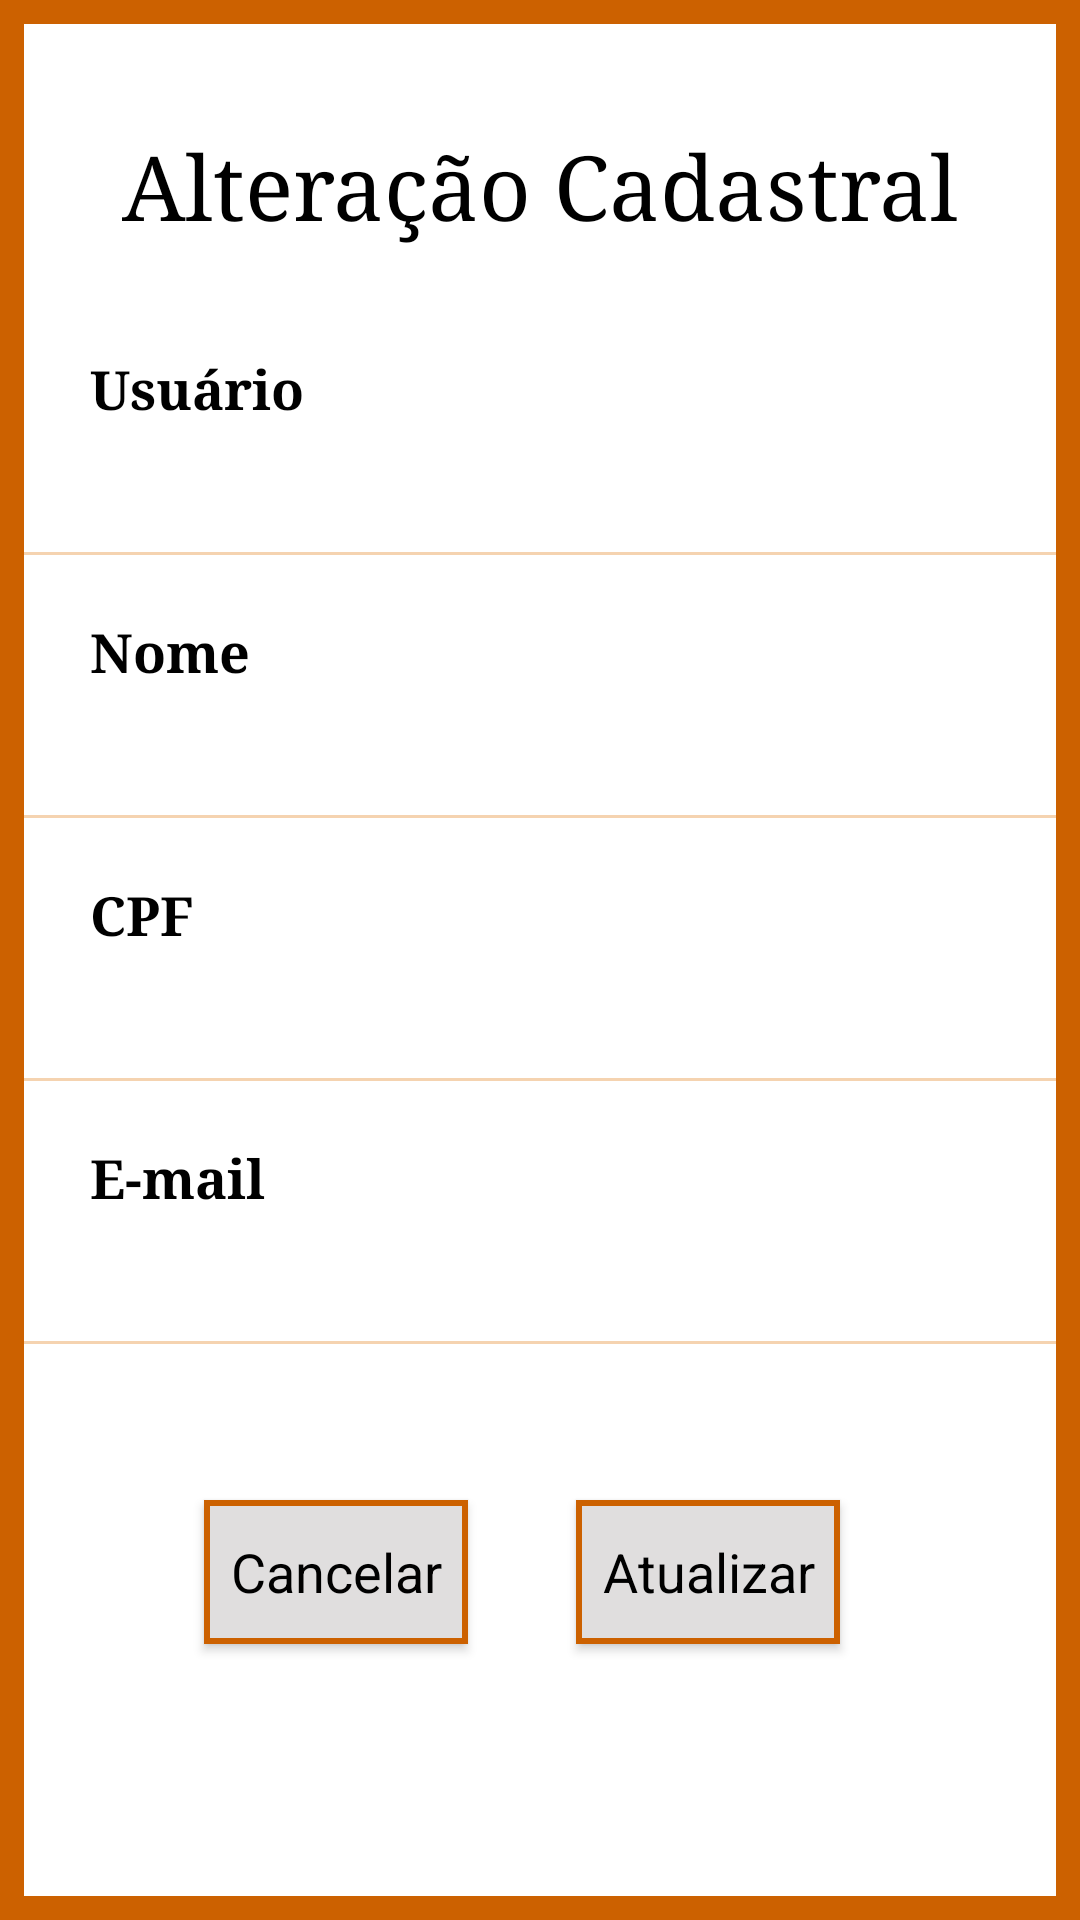

Produce the Android XML layout that renders to this screen, including the resource entries it uses.
<!-- AndroidManifest.xml: application theme Theme.AppCompat.Light.DarkActionBar -->
<!-- res/layout/tela_alterarcadastro.xml -->
<?xml version="1.0" encoding="utf-8"?>
<ScrollView xmlns:android="http://schemas.android.com/apk/res/android"
    xmlns:app="http://schemas.android.com/apk/res-auto"
    xmlns:tools="http://schemas.android.com/tools"
    android:layout_width="match_parent"
    android:layout_height="match_parent"
    android:fillViewport="true"
    tools:layout_editor_absoluteX="0dp"
    tools:layout_editor_absoluteY="0dp">

    <androidx.constraintlayout.widget.ConstraintLayout
        style="@style/CustomTela"

        android:layout_width="match_parent"
        android:layout_height="match_parent"
        tools:layout_editor_absoluteX="0dp"
        tools:layout_editor_absoluteY="0dp">

        <Button
            android:id="@+id/botaoCancelarAlterar"
            style="@style/CustomBotao"
            android:layout_width="wrap_content"
            android:layout_height="wrap_content"
            android:layout_marginLeft="64dp"
            android:layout_marginTop="44dp"
            android:onClick="Cancelar"
            android:text="Cancelar"
            app:layout_constraintLeft_toLeftOf="@+id/EditTextAlterarEmail"
            app:layout_constraintTop_toBottomOf="@+id/EditTextAlterarEmail"
            tools:layout_editor_absoluteX="101dp" />

        <Button
            android:id="@+id/botaoAtualizarCadastro"
            style="@style/CustomBotao"
            android:layout_width="wrap_content"
            android:layout_height="wrap_content"
            android:layout_marginTop="44dp"
            android:layout_marginRight="76dp"
            android:onClick="AlterarCadastro"
            android:text="Atualizar"
            app:layout_constraintRight_toRightOf="@+id/EditTextAlterarEmail"
            app:layout_constraintTop_toBottomOf="@+id/EditTextAlterarEmail" />

        <EditText
            android:id="@+id/editTextAlterarCpf"
            style="@style/CustomEdit"
            android:layout_width="352dp"
            android:layout_height="39dp"
            android:layout_marginTop="12dp"
            android:ems="10"
            android:inputType="number"
            app:layout_constraintEnd_toEndOf="parent"
            app:layout_constraintStart_toStartOf="parent"
            app:layout_constraintTop_toBottomOf="@+id/textView4" />

        <EditText
            android:id="@+id/editTextAlterarNome"
            style="@style/CustomEdit"
            android:layout_width="352dp"
            android:layout_height="39dp"
            android:layout_marginTop="12dp"
            android:ems="10"
            android:inputType="textPersonName"
            app:layout_constraintEnd_toEndOf="parent"
            app:layout_constraintStart_toStartOf="parent"
            app:layout_constraintTop_toBottomOf="@+id/textView2" />

        <EditText
            android:id="@+id/EditTextAlterarUsuario"
            style="@style/CustomEdit"
            android:layout_width="352dp"
            android:layout_height="39dp"
            android:layout_marginTop="12dp"
            android:ems="10"
            android:inputType="textPersonName"
            app:layout_constraintEnd_toEndOf="parent"
            app:layout_constraintStart_toStartOf="parent"
            app:layout_constraintTop_toBottomOf="@+id/textView" />

        <EditText
            android:id="@+id/EditTextAlterarEmail"
            style="@style/CustomEdit"
            android:layout_width="352dp"
            android:layout_height="39dp"
            android:layout_marginTop="12dp"
            android:ems="10"
            android:inputType="textEmailAddress"
            app:layout_constraintEnd_toEndOf="parent"
            app:layout_constraintStart_toStartOf="parent"
            app:layout_constraintTop_toBottomOf="@+id/textView5" />

        <ProgressBar
            android:id="@+id/progressBarAlterarCadastro"
            style="?android:attr/progressBarStyle"
            android:layout_width="90dp"
            android:layout_height="100dp"
            android:indeterminateTint="@color/Laranja"
            android:visibility="invisible"
            app:layout_constraintBottom_toBottomOf="parent"
            app:layout_constraintHorizontal_bias="0.5"
            app:layout_constraintLeft_toLeftOf="parent"
            app:layout_constraintRight_toRightOf="parent"
            app:layout_constraintTop_toTopOf="parent" />

        <TextView
            android:id="@+id/textView5"
            android:layout_width="wrap_content"
            android:layout_height="wrap_content"
            android:layout_marginStart="28dp"
            android:layout_marginTop="12dp"
            android:fontFamily="serif"
            android:text="E-mail"
            android:textColor="@color/Preto"
            android:textSize="18sp"
            android:textStyle="bold"
            app:layout_constraintStart_toStartOf="parent"
            app:layout_constraintTop_toBottomOf="@+id/editTextAlterarCpf" />

        <TextView
            android:id="@+id/textView4"
            android:layout_width="wrap_content"
            android:layout_height="wrap_content"
            android:layout_marginStart="28dp"
            android:layout_marginTop="12dp"
            android:fontFamily="serif"
            android:text="CPF"
            android:textColor="@color/Preto"
            android:textSize="18sp"
            android:textStyle="bold"
            app:layout_constraintStart_toStartOf="parent"
            app:layout_constraintTop_toBottomOf="@+id/editTextAlterarNome" />

        <TextView
            android:id="@+id/textView2"
            android:layout_width="wrap_content"
            android:layout_height="wrap_content"
            android:layout_marginStart="28dp"
            android:layout_marginTop="12dp"
            android:fontFamily="serif"
            android:text="Nome"
            android:textColor="@color/Preto"
            android:textSize="18sp"
            android:textStyle="bold"
            app:layout_constraintStart_toStartOf="parent"
            app:layout_constraintTop_toBottomOf="@+id/EditTextAlterarUsuario" />

        <TextView
            android:id="@+id/textView"
            android:layout_width="wrap_content"
            android:layout_height="wrap_content"
            android:layout_marginStart="28dp"
            android:layout_marginTop="36dp"
            android:fontFamily="serif"
            android:text="Usuário"
            android:textColor="@color/Preto"
            android:textSize="18sp"
            android:textStyle="bold"
            app:layout_constraintStart_toStartOf="parent"
            app:layout_constraintTop_toBottomOf="@+id/textView3" />

        <TextView
            android:id="@+id/branco"
            android:layout_width="wrap_content"
            android:layout_height="wrap_content"
            android:layout_marginTop="15dp"
            app:layout_constraintRight_toRightOf="@+id/botaoAtualizarCadastro"
            app:layout_constraintTop_toBottomOf="@+id/botaoAtualizarCadastro" />

        <TextView
            android:id="@+id/textView3"
            android:layout_width="wrap_content"
            android:layout_height="wrap_content"
            android:layout_marginTop="40dp"
            android:fontFamily="serif"
            android:text="Alteração Cadastral"
            android:textColor="@color/Preto"
            android:textSize="30dp"
            app:layout_constraintEnd_toEndOf="parent"
            app:layout_constraintHorizontal_bias="0.5"
            app:layout_constraintStart_toStartOf="parent"
            app:layout_constraintTop_toTopOf="parent" />

        <TextView
            android:id="@+id/textviewAlteracaoCadastroInvalida"
            android:layout_width="wrap_content"
            android:layout_height="wrap_content"
            android:layout_marginTop="12dp"
            android:text="@string/LoginInvalido"
            android:textColor="@android:color/holo_red_dark"
            android:visibility="invisible"
            app:layout_constraintEnd_toEndOf="parent"
            app:layout_constraintHorizontal_bias="0.496"
            app:layout_constraintStart_toStartOf="parent"
            app:layout_constraintTop_toBottomOf="@+id/EditTextAlterarEmail" />

    </androidx.constraintlayout.widget.ConstraintLayout>

</ScrollView>
<!-- resources referenced by this layout -->
<resources>
  <color name="Laranja">#cc6100</color>
  <color name="Preto">#000000</color>
  <string name="LoginInvalido">Login Inválido</string>
  <style name="CustomBotao" parent="@android:style/Widget.Button">
          <item name="android:background">@drawable/rectanglebutton</item>
          <item name="android:textSize">18sp</item>
      </style>
  <style name="CustomEdit" parent="@android:style/Widget.EditText">
          <item name="android:textColorHint">@color/Preto</item>
          <item name="android:backgroundTint">@color/LaranjaClaro</item>
          <item name="android:paddingStart">10dp</item>
          <item name="android:paddingLeft">10dp</item>
          <item name="android:paddingEnd">5dp</item>
          <item name="android:paddingRight">5dp</item>
      </style>
  <style name="CustomTela">
          <item name="android:background">@drawable/rectangle</item>
      </style>
  <!-- drawable rectanglebutton (drawable) -->
  <?xml version="1.0" encoding="UTF-8"?>
  <shape xmlns:android="http://schemas.android.com/apk/res/android" android:id="@+id/listview_background_shape">
      <stroke android:width="2dp" android:color="@color/Laranja" />
      <padding android:left="2dp"
          android:top="2dp"
          android:right="2dp"
          android:bottom="2dp" />
      <solid android:color="@color/CinzaMedio" />
  </shape>
  <color name="LaranjaClaro">#f5d3b0</color>
  <!-- drawable rectangle (drawable) -->
  <?xml version="1.0" encoding="UTF-8"?>
  <shape xmlns:android="http://schemas.android.com/apk/res/android" android:id="@+id/listview_background_shape">
      <stroke android:width="8dp" android:color="@color/Laranja" />
      <padding android:left="2dp"
          android:top="2dp"
          android:right="2dp"
          android:bottom="2dp" />
      <solid android:color="@color/Branco" />
  </shape>
  <color name="CinzaMedio">#e0dede</color>
  <color name="Branco">#ffffff</color>
</resources>
